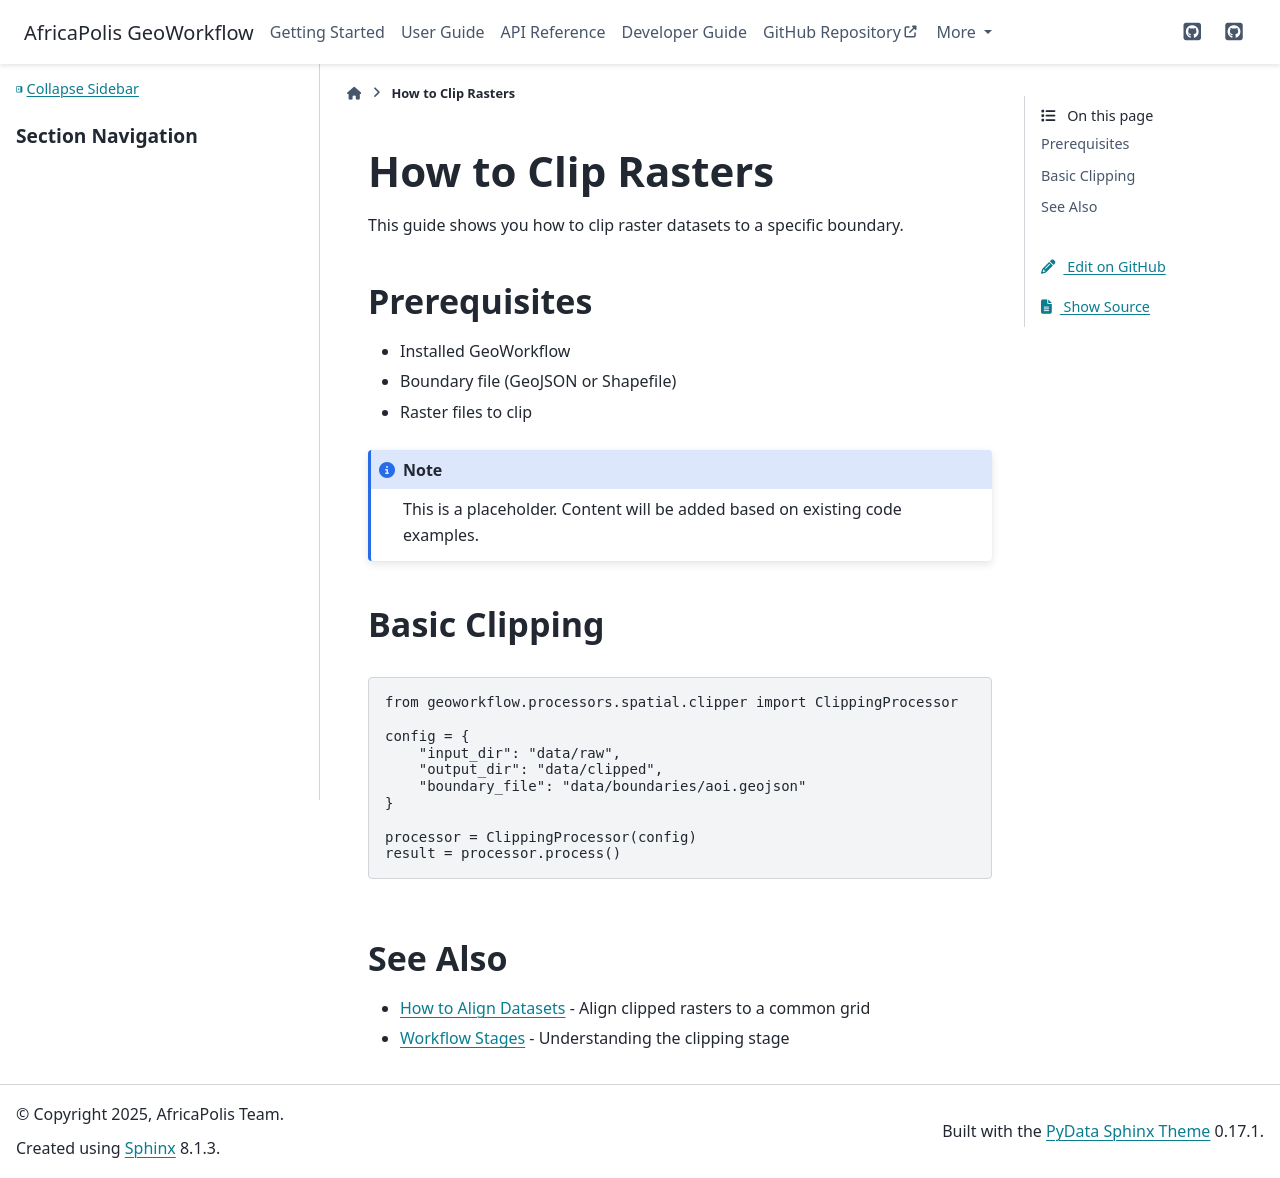

repository: jacksonfloods/geoworkflow · page: user-guide/how-to/clip-rasters.html · generator: sphinx

How to Clip Rasters
===================

This guide shows you how to clip raster datasets to a specific boundary.

Prerequisites
-------------

* Installed GeoWorkflow
* Boundary file (GeoJSON or Shapefile)
* Raster files to clip

.. note::
   
   This is a placeholder. Content will be added based on existing code examples.

Basic Clipping
--------------

.. code-block:: python

   from geoworkflow.processors.spatial.clipper import ClippingProcessor
   
   config = {
       "input_dir": "data/raw",
       "output_dir": "data/clipped",
       "boundary_file": "data/boundaries/aoi.geojson"
   }
   
   processor = ClippingProcessor(config)
   result = processor.process()

See Also
--------

* :doc:`align-datasets` - Align clipped rasters to a common grid
* :doc:`../explanation/workflow-stages` - Understanding the clipping stage
